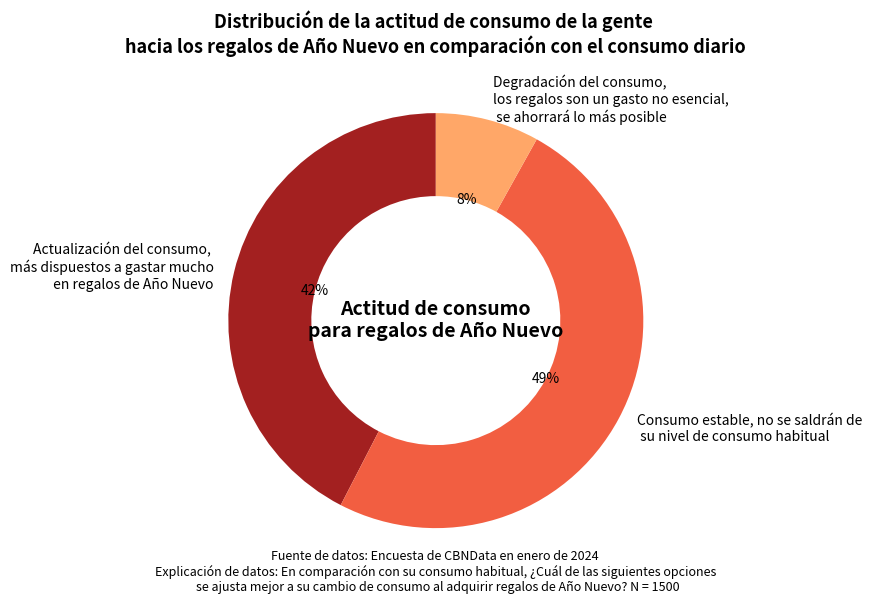

Recreate this plot in Python.
import matplotlib.pyplot as plt

# Configurar los datos
etiquetas = ['Actualización del consumo, \n'
             'más dispuestos a gastar mucho\n'
             ' en regalos de Año Nuevo',
             'Consumo estable, no se saldrán de\n'
             ' su nivel de consumo habitual',
             'Degradación del consumo, \n'
             'los regalos son un gasto no esencial,\n'
             ' se ahorrará lo más posible']
tamaños = [42, 49, 8]
colores = ['#a32020', '#f25e41', '#ffa768']

# Dibujar el gráfico circular anular
fig, ax = plt.subplots(figsize=(8, 6))
porciones, textos, textos_automaticos = ax.pie(
    tamaños, labels=etiquetas, autopct='%1.0f%%', startangle=90, colors=colores,
    wedgeprops={'width': 0.4}, textprops={'fontsize': 10}
)

# Agregar texto en el centro
plt.text(0, 0, "Actitud de consumo\npara regalos de Año Nuevo", ha='center', va='center', fontsize=14, fontweight='bold')

# Agregar fuente de datos y explicación
plt.figtext(0.5, 0.01,
            "Fuente de datos: Encuesta de CBNData en enero de 2024  \n"
            "Explicación de datos: En comparación con su consumo habitual, "
            "¿Cuál de las siguientes opciones \nse ajusta mejor a su cambio de consumo al adquirir regalos de Año Nuevo? N = 1500",
            wrap=True, horizontalalignment='center', fontsize=9)

# Establecer el título
plt.title("Distribución de la actitud de consumo de la gente \n"
          "hacia los regalos de Año Nuevo en comparación con el consumo diario", fontsize=13, fontweight='bold')
plt.tight_layout()
plt.show()
